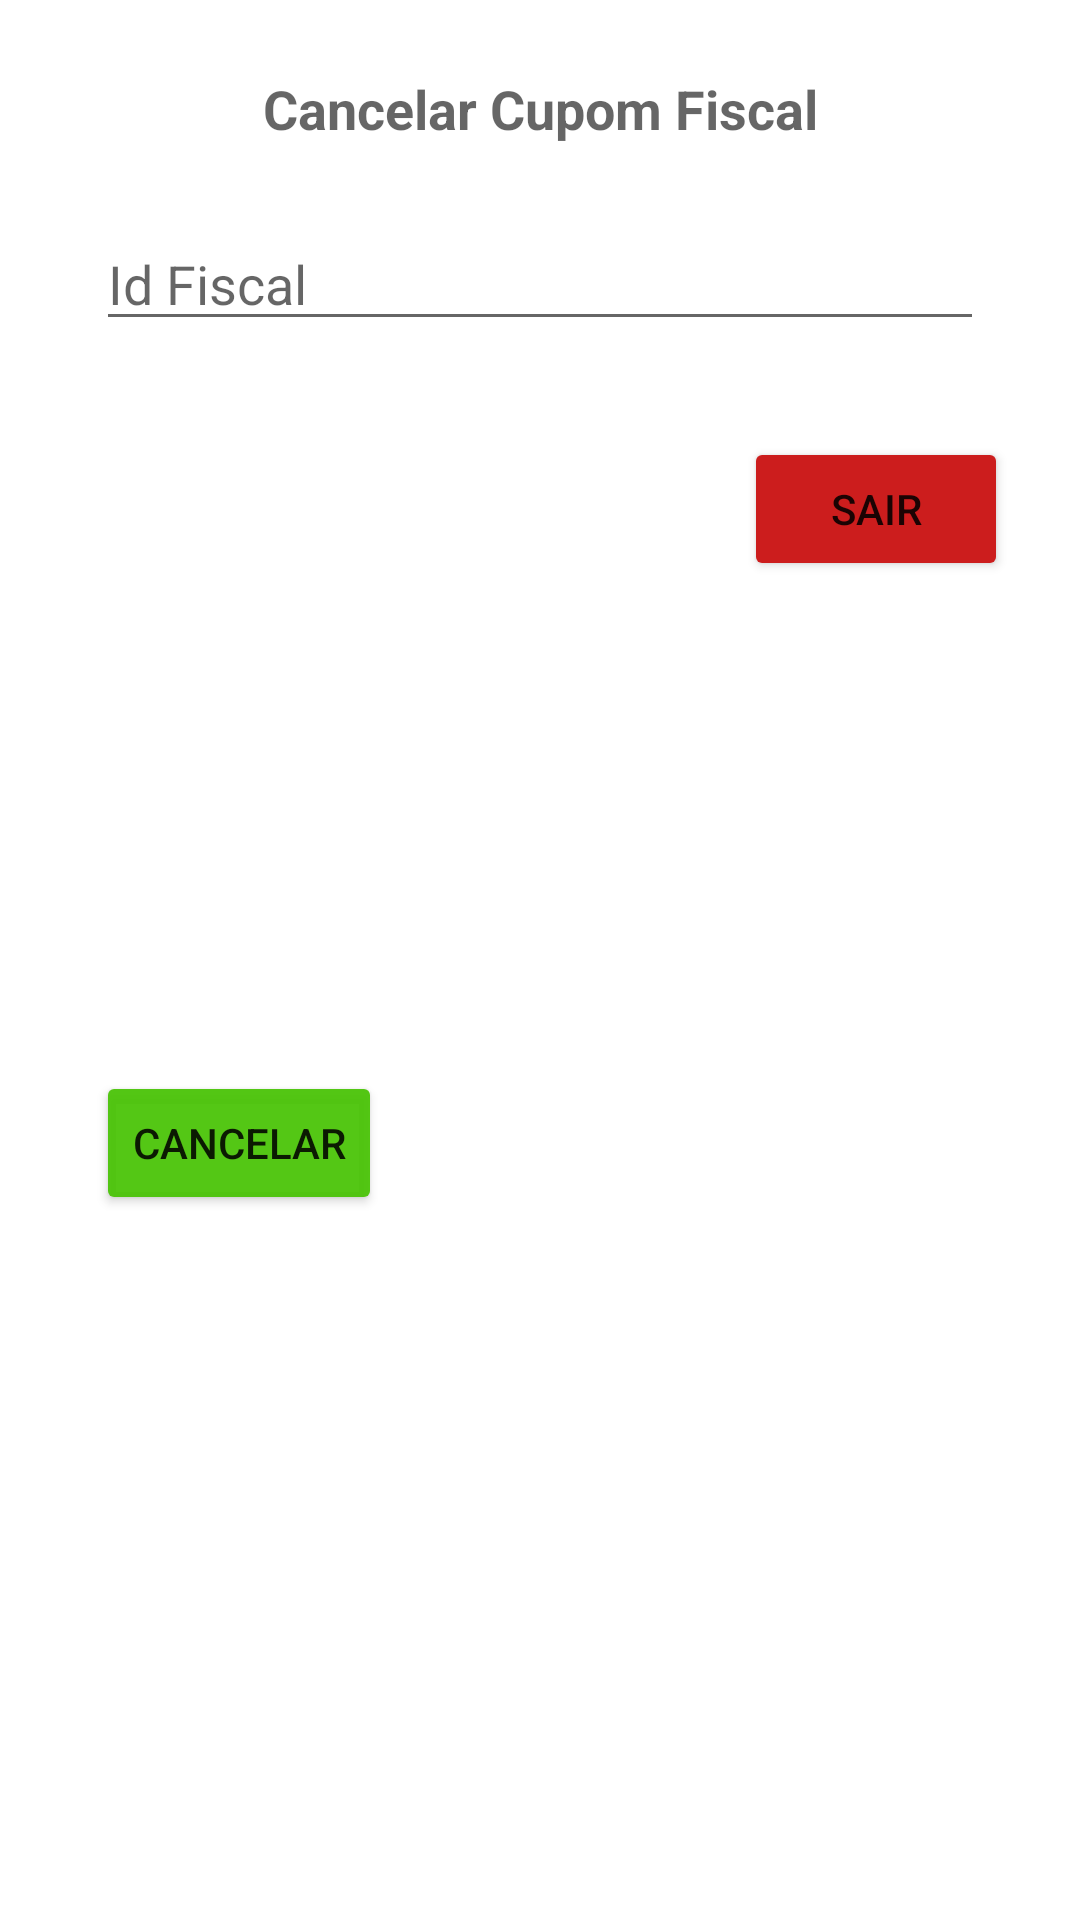

Write the Android layout XML for this screen, with the resource values it uses.
<!-- AndroidManifest.xml: application theme Theme.ArenaplanPDV -->
<!-- res/layout/view_pop_cancelar_cupom.xml -->
<?xml version="1.0" encoding="utf-8"?>
<androidx.constraintlayout.widget.ConstraintLayout xmlns:android="http://schemas.android.com/apk/res/android"
    xmlns:app="http://schemas.android.com/apk/res-auto"
    xmlns:tools="http://schemas.android.com/tools"
    android:layout_width="match_parent"
    android:layout_height="wrap_content">

    <TextView
        android:id="@+id/textView10"
        android:layout_width="wrap_content"
        android:layout_height="wrap_content"
        android:layout_marginTop="24dp"
        android:text="Cancelar Cupom Fiscal"
        android:textSize="18sp"
        android:textColor="#99000000"
        android:textStyle="bold"
        app:layout_constraintEnd_toEndOf="parent"
        app:layout_constraintStart_toStartOf="parent"
        app:layout_constraintTop_toTopOf="parent" />

    <EditText
        android:id="@+id/numeroCumpomFiscal"
        android:layout_width="0dp"
        android:layout_height="wrap_content"
        android:layout_marginStart="32dp"
        android:layout_marginTop="24dp"
        android:layout_marginEnd="32dp"
        android:hint="Id Fiscal"
        android:inputType="number"
        android:digits="0123456789"
        app:layout_constraintEnd_toEndOf="parent"
        app:layout_constraintStart_toStartOf="parent"
        app:layout_constraintTop_toBottomOf="@+id/textView10" />

    <TextView
        android:id="@+id/textViewErro"
        android:layout_width="wrap_content"
        android:layout_height="wrap_content"
        android:layout_marginTop="4dp"
        android:text="IDFiscal inválido"
        android:textColor="@android:color/holo_red_dark"
        android:textSize="12sp"
        android:visibility="gone"
        app:layout_constraintStart_toStartOf="@+id/numeroCumpomFiscal"
        app:layout_constraintTop_toBottomOf="@+id/numeroCumpomFiscal" />

    <Button
        android:id="@+id/buttonCancelarIdFiscal"
        android:layout_width="wrap_content"
        android:layout_height="wrap_content"
        android:layout_marginStart="32dp"
        android:layout_marginTop="32dp"
        android:layout_marginBottom="24dp"
        android:text="Cancelar"
        app:backgroundTint="#ED47C304"
        app:layout_constraintBottom_toBottomOf="parent"
        app:layout_constraintStart_toStartOf="parent"
        app:layout_constraintTop_toBottomOf="@+id/numeroCumpomFiscal" />

    <Button
        android:id="@+id/SairConfirmarIDFiscal"
        android:layout_width="wrap_content"
        android:layout_height="wrap_content"
        android:layout_marginTop="32dp"
        android:layout_marginEnd="24dp"
        android:onClick="SairConfirmaRecebimento"
        android:text="Sair"
        android:visibility="visible"
        app:backgroundTint="#CC1D1D"
        app:elevation="2dp"
        app:layout_constraintEnd_toEndOf="parent"
        app:layout_constraintTop_toBottomOf="@+id/numeroCumpomFiscal" />
</androidx.constraintlayout.widget.ConstraintLayout>
<!-- resources referenced by this layout -->
<resources>
  <style name="Theme.ArenaplanPDV" parent="Theme.MaterialComponents.DayNight.NoActionBar">
          
          <item name="colorPrimary">@color/purple_500</item>
          <item name="colorPrimaryVariant">@color/purple_700</item>
          <item name="colorOnPrimary">@color/white</item>
          
          <item name="colorSecondary">@color/teal_200</item>
          <item name="colorSecondaryVariant">@color/teal_700</item>
          <item name="colorOnSecondary">@color/black</item>
          
          <item name="android:statusBarColor" tools:targetApi="l">?attr/colorPrimaryVariant</item>
          
      </style>
  <!-- not gathered from this repository: default colours our renderer supplied (Android Studio template values) -->
  <color name="purple_500">#FF6200EE</color>
  <color name="purple_700">#FF3700B3</color>
  <color name="teal_200">#FF03DAC5</color>
  <color name="teal_700">#FF018786</color>
  <color name="black">#FF000000</color>
  <color name="white">#FFFFFFFF</color>
</resources>
